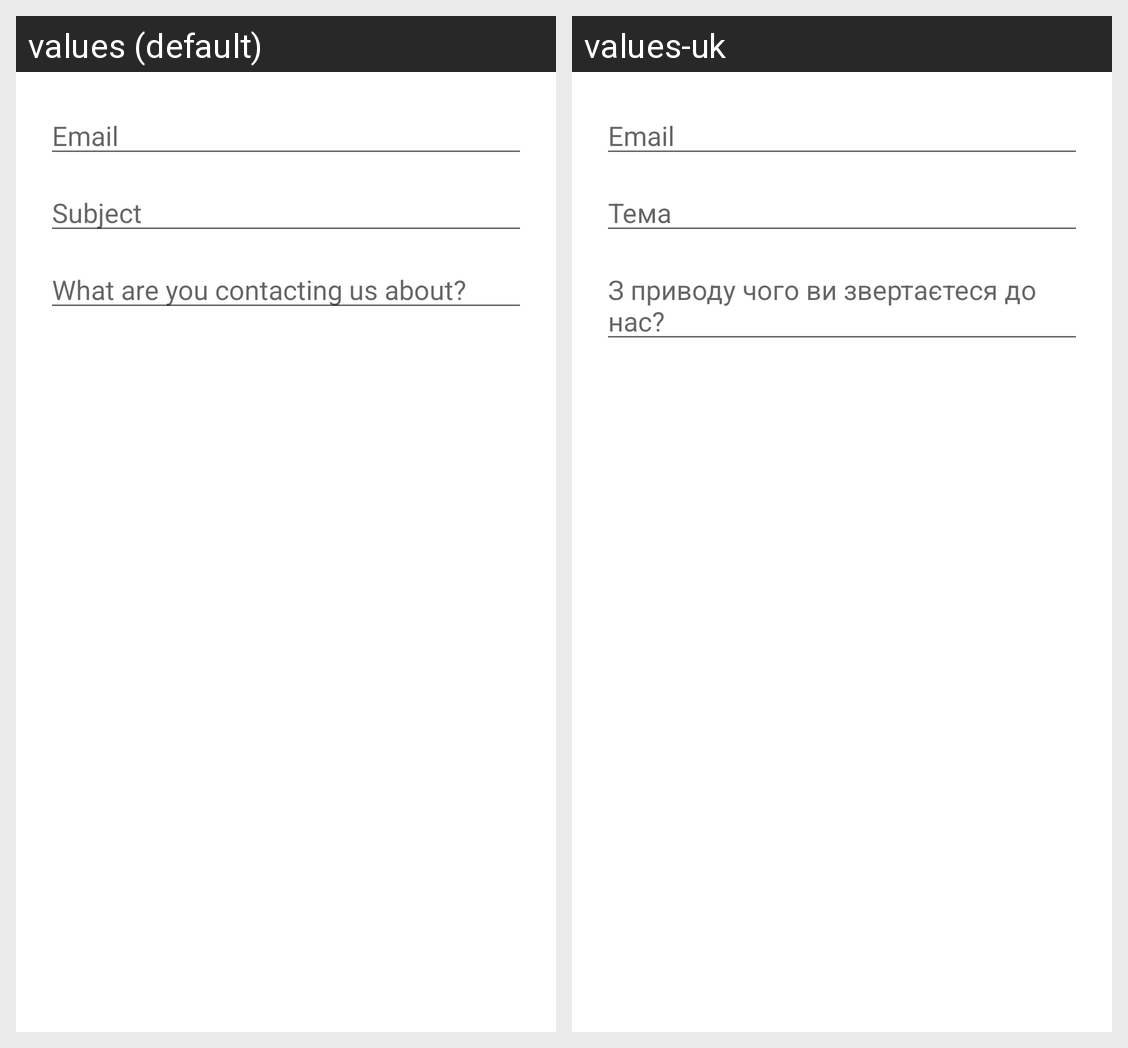

This grid shows one Android layout under two languages. Give, for every string resource on the screen, its name, the default text and each shown locale's text.
Android screen res/layout/fragment_support.xml rendered under 2 locales, left to right: values (default), values-uk. Device: Nexus 5 (rendered at 1080×1920; each locale shown at half size, 540×960, under a caption strip naming it); theme MyMaterialTheme.
Strings drawn on this screen, with the default value and each locale's value (text and hints the layout hard-codes, and strings that could not be matched under every locale, appear in the picture but are not listed):

placeholder_email
  values: Email
  values-uk: Email

placeholder_subject
  values: Subject
  values-uk: Тема

placeholder_support_detail
  values: What are you contacting us about?
  values-uk: З приводу чого ви звертаєтеся до нас?
